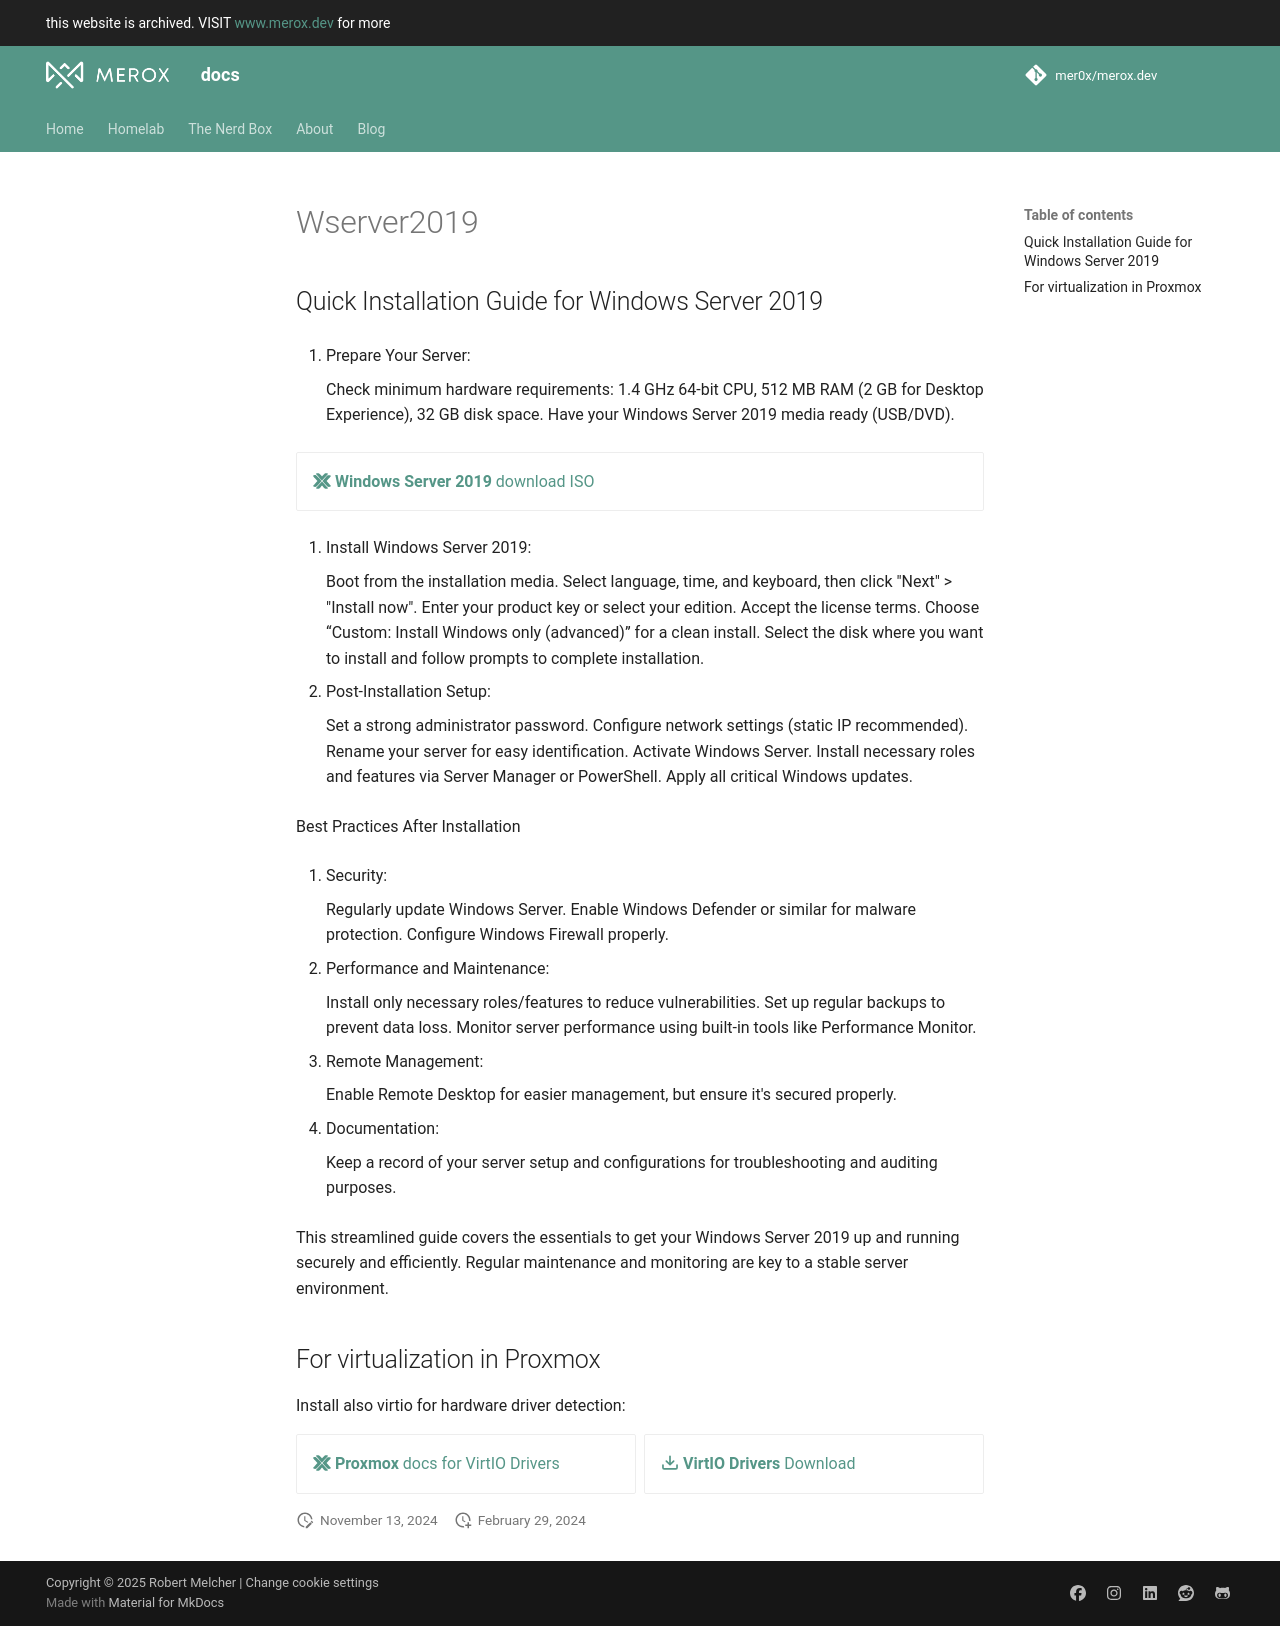

repository: mer0x/docs.merox.dev · page: operations/operating-systems/windows/install/wserver2019/index.html · generator: mkdocs

## Quick Installation Guide for Windows Server 2019

1. Prepare Your Server:

    Check minimum hardware requirements: 1.4 GHz 64-bit CPU, 512 MB RAM (2 GB for Desktop Experience), 32 GB disk space.
    Have your Windows Server 2019 media ready (USB/DVD).

<div class="grid cards" markdown>
- <a href="https://www.microsoft.com/en-us/evalcenter/download-windows-server-2019">:simple-proxmox: __Windows Server 2019__ download ISO</a>
</div>
2. Install Windows Server 2019:

    Boot from the installation media.
    Select language, time, and keyboard, then click "Next" > "Install now".
    Enter your product key or select your edition.
    Accept the license terms.
    Choose “Custom: Install Windows only (advanced)” for a clean install.
    Select the disk where you want to install and follow prompts to complete installation.

3. Post-Installation Setup:

    Set a strong administrator password.
    Configure network settings (static IP recommended).
    Rename your server for easy identification.
    Activate Windows Server.
    Install necessary roles and features via Server Manager or PowerShell.
    Apply all critical Windows updates.

Best Practices After Installation

1. Security:

    Regularly update Windows Server.
    Enable Windows Defender or similar for malware protection.
    Configure Windows Firewall properly.

2. Performance and Maintenance:

    Install only necessary roles/features to reduce vulnerabilities.
    Set up regular backups to prevent data loss.
    Monitor server performance using built-in tools like Performance Monitor.

3. Remote Management:

    Enable Remote Desktop for easier management, but ensure it's secured properly.

4. Documentation:

    Keep a record of your server setup and configurations for troubleshooting and auditing purposes.

This streamlined guide covers the essentials to get your Windows Server 2019 up and running securely and efficiently. Regular maintenance and monitoring are key to a stable server environment.

## For virtualization in Proxmox

Install also virtio for hardware driver detection:

<div class="grid cards" markdown>
- <a href="https://pve.proxmox.com/wiki/Windows_VirtIO_Drivers">:simple-proxmox: __Proxmox__ docs for VirtIO Drivers</a>
- <a href="https://fedorapeople.org/groups/virt/virtio-win/direct-downloads/stable-virtio/virtio-win.iso">:octicons-download-16: __VirtIO Drivers__  Download</a>

</div>
